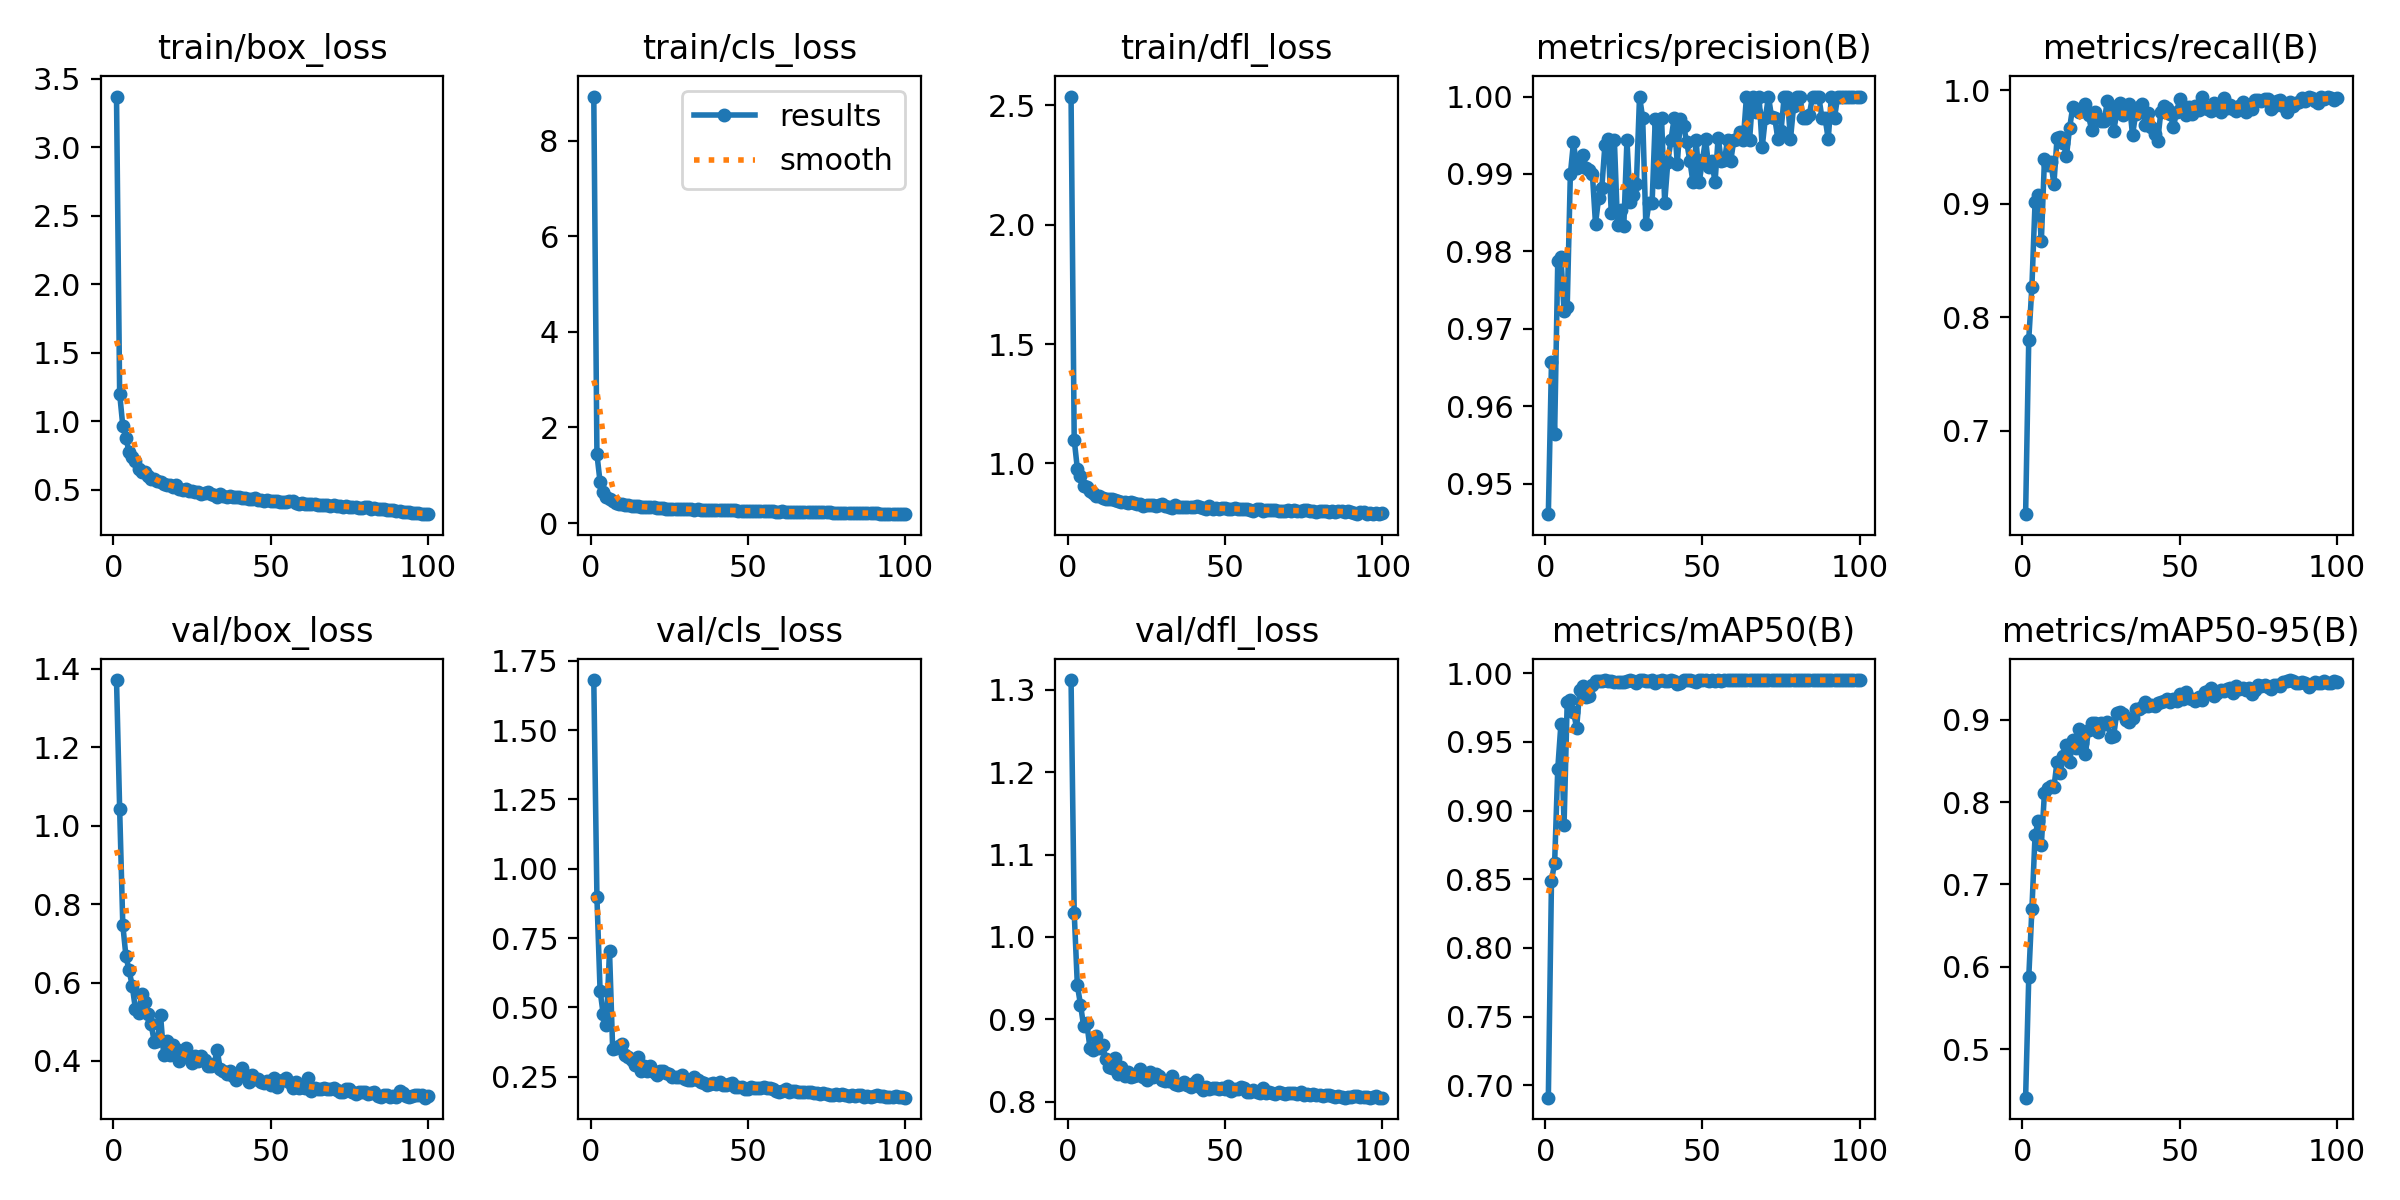

The data file committed next to this chart (first rows):
epoch, time, train/box_loss, train/cls_loss, train/dfl_loss, metrics/precision(B), metrics/recall(B), metrics/mAP50(B), metrics/mAP50-95(B), val/box_loss, val/cls_loss, val/dfl_loss, lr/pg0, lr/pg1, lr/pg2
1, 172.3, 3.37, 8.92, 2.537, 0.946, 0.6262, 0.6909, 0.4411, 1.371, 1.68, 1.312, 0.000663, 0.000663, 0.000663
2, 310.2, 1.2, 1.438, 1.099, 0.9657, 0.7802, 0.8489, 0.5872, 1.042, 0.8963, 1.03, 0.001316, 0.001316, 0.001316
3, 448, 0.9668, 0.8589, 0.9782, 0.9564, 0.8269, 0.8618, 0.67, 0.7468, 0.5607, 0.9415, 0.001957, 0.001957, 0.001957
4, 545.7, 0.8782, 0.6544, 0.9485, 0.9788, 0.9011, 0.9305, 0.7597, 0.6667, 0.4748, 0.918, 0.001941, 0.001941, 0.001941
5, 614.2, 0.7733, 0.541, 0.9065, 0.9793, 0.908, 0.9629, 0.7768, 0.6307, 0.4359, 0.8919, 0.001921, 0.001921, 0.001921
6, 883.6, 0.7403, 0.5058, 0.9005, 0.9723, 0.867, 0.8896, 0.7484, 0.5916, 0.7041, 0.8959, 0.001901, 0.001901, 0.001901
7, 1085, 0.7091, 0.4605, 0.8861, 0.9728, 0.9396, 0.9791, 0.8117, 0.5333, 0.3506, 0.8655, 0.001881, 0.001881, 0.001881
8, 1302, 0.653, 0.4259, 0.8745, 0.99, 0.9341, 0.9802, 0.8175, 0.5231, 0.354, 0.8626, 0.001861, 0.001861, 0.001861
9, 1538, 0.6278, 0.4038, 0.8646, 0.9941, 0.9368, 0.9718, 0.8199, 0.5696, 0.3596, 0.8794, 0.001842, 0.001842, 0.001842
10, 1738, 0.6268, 0.3937, 0.8654, 0.9908, 0.9176, 0.9603, 0.818, 0.551, 0.3691, 0.8658, 0.001822, 0.001822, 0.001822
11, 1936, 0.5967, 0.3805, 0.856, 0.9915, 0.958, 0.9878, 0.8494, 0.5205, 0.3277, 0.8691, 0.001802, 0.001802, 0.001802
12, 2132, 0.5789, 0.3721, 0.8528, 0.9924, 0.9588, 0.9907, 0.8351, 0.4933, 0.3214, 0.8522, 0.001782, 0.001782, 0.001782
13, 2292, 0.5759, 0.362, 0.8494, 0.9908, 0.9533, 0.983, 0.8557, 0.4496, 0.3116, 0.8426, 0.001762, 0.001762, 0.001762
14, 2488, 0.5629, 0.3574, 0.8503, 0.9905, 0.9423, 0.9835, 0.8697, 0.4513, 0.2921, 0.8408, 0.001743, 0.001743, 0.001743
15, 2720, 0.5588, 0.3529, 0.8484, 0.99, 0.967, 0.9915, 0.8484, 0.5169, 0.3203, 0.8535, 0.001723, 0.001723, 0.001723
16, 2855, 0.5406, 0.338, 0.8447, 0.9836, 0.9855, 0.9944, 0.8756, 0.4157, 0.2714, 0.8343, 0.001703, 0.001703, 0.001703
17, 2994, 0.5361, 0.3347, 0.8379, 0.9869, 0.9835, 0.9946, 0.8661, 0.4521, 0.2888, 0.842, 0.001683, 0.001683, 0.001683
18, 3158, 0.5359, 0.3292, 0.8399, 0.9882, 0.9808, 0.9946, 0.8887, 0.4143, 0.2719, 0.8311, 0.001663, 0.001663, 0.001663
19, 3315, 0.5193, 0.3276, 0.8363, 0.9938, 0.9835, 0.9947, 0.8712, 0.4402, 0.2873, 0.8359, 0.001644, 0.001644, 0.001644
20, 3525, 0.5318, 0.3246, 0.8366, 0.9945, 0.9881, 0.9946, 0.8583, 0.4312, 0.2677, 0.8301, 0.001624, 0.001624, 0.001624
21, 3739, 0.5018, 0.3115, 0.8334, 0.985, 0.978, 0.9943, 0.8878, 0.4012, 0.2566, 0.8311, 0.001604, 0.001604, 0.001604
22, 3926, 0.5004, 0.3147, 0.8293, 0.9943, 0.9647, 0.9936, 0.8962, 0.4135, 0.2713, 0.8325, 0.001584, 0.001584, 0.001584
23, 4079, 0.5016, 0.3101, 0.8294, 0.9835, 0.9809, 0.9939, 0.8967, 0.4333, 0.2691, 0.8401, 0.001564, 0.001564, 0.001564
24, 4219, 0.4873, 0.3016, 0.8231, 0.9854, 0.9753, 0.9938, 0.8856, 0.4112, 0.263, 0.8303, 0.001545, 0.001545, 0.001545
25, 4386, 0.4878, 0.3004, 0.8245, 0.9833, 0.9729, 0.9937, 0.8967, 0.3956, 0.2589, 0.8271, 0.001525, 0.001525, 0.001525
26, 4568, 0.4831, 0.2984, 0.8277, 0.9944, 0.9727, 0.9946, 0.8955, 0.4119, 0.2489, 0.8363, 0.001505, 0.001505, 0.001505
27, 4714, 0.4829, 0.2984, 0.8267, 0.9863, 0.9909, 0.9948, 0.8975, 0.3994, 0.2505, 0.8301, 0.001485, 0.001485, 0.001485
28, 4853, 0.466, 0.2943, 0.8208, 0.9873, 0.9863, 0.9947, 0.8791, 0.4134, 0.2498, 0.8339, 0.001465, 0.001465, 0.001465
29, 5011, 0.4752, 0.2963, 0.8242, 0.9887, 0.9638, 0.993, 0.8806, 0.4031, 0.2576, 0.8318, 0.001446, 0.001446, 0.001446
30, 5139, 0.4816, 0.2971, 0.8282, 1, 0.9807, 0.9949, 0.9088, 0.388, 0.2411, 0.8265, 0.001426, 0.001426, 0.001426
31, 5257, 0.4673, 0.2877, 0.8208, 0.9972, 0.9889, 0.9949, 0.9099, 0.3865, 0.2368, 0.8258, 0.001406, 0.001406, 0.001406
32, 5371, 0.4642, 0.2864, 0.8181, 0.9836, 0.978, 0.9943, 0.9069, 0.3913, 0.2386, 0.8256, 0.001386, 0.001386, 0.001386
33, 5441, 0.448, 0.2785, 0.8153, 0.9862, 0.9808, 0.9945, 0.8997, 0.4283, 0.2487, 0.8317, 0.001366, 0.001366, 0.001366
34, 5495, 0.4719, 0.2845, 0.8243, 0.9863, 0.988, 0.9947, 0.897, 0.3786, 0.2383, 0.8219, 0.001347, 0.001347, 0.001347
35, 5550, 0.4565, 0.2783, 0.8176, 0.9971, 0.9606, 0.993, 0.9019, 0.3733, 0.2294, 0.8207, 0.001327, 0.001327, 0.001327
36, 5640, 0.4479, 0.2748, 0.8194, 0.9889, 0.9793, 0.9943, 0.9127, 0.368, 0.2272, 0.8218, 0.001307, 0.001307, 0.001307
37, 5690, 0.454, 0.2746, 0.817, 0.9972, 0.9857, 0.9949, 0.9129, 0.3738, 0.2215, 0.8242, 0.001287, 0.001287, 0.001287
38, 5743, 0.4492, 0.2767, 0.8176, 0.9863, 0.9881, 0.9947, 0.9153, 0.3617, 0.2236, 0.8208, 0.001267, 0.001267, 0.001267
39, 5855, 0.4449, 0.2717, 0.8189, 0.9916, 0.9695, 0.9944, 0.9218, 0.3528, 0.2258, 0.818, 0.001248, 0.001248, 0.001248
40, 5953, 0.4478, 0.2717, 0.8169, 0.9944, 0.9804, 0.9948, 0.9173, 0.3668, 0.2244, 0.8224, 0.001228, 0.001228, 0.001228
41, 6067, 0.4413, 0.2754, 0.8227, 0.9972, 0.9674, 0.9945, 0.9181, 0.3809, 0.2322, 0.8267, 0.001208, 0.001208, 0.001208
42, 6175, 0.4376, 0.2668, 0.8182, 0.9913, 0.9615, 0.9925, 0.9166, 0.3655, 0.2185, 0.818, 0.001188, 0.001188, 0.001188
43, 6282, 0.433, 0.2647, 0.8149, 0.9971, 0.9557, 0.993, 0.9204, 0.3459, 0.2191, 0.8145, 0.001168, 0.001168, 0.001168
44, 6408, 0.4287, 0.2631, 0.8109, 0.9962, 0.9808, 0.9948, 0.9219, 0.3645, 0.224, 0.818, 0.001149, 0.001149, 0.001149
45, 6536, 0.4398, 0.2692, 0.8212, 0.9941, 0.9863, 0.9947, 0.9232, 0.3534, 0.2266, 0.8156, 0.001129, 0.001129, 0.001129
46, 6660, 0.4279, 0.2632, 0.8098, 0.9917, 0.9843, 0.9948, 0.9247, 0.3541, 0.2126, 0.8165, 0.001109, 0.001109, 0.001109
47, 6780, 0.4214, 0.2569, 0.8142, 0.9889, 0.9795, 0.9946, 0.9216, 0.346, 0.2122, 0.8163, 0.001089, 0.001089, 0.001089
48, 6905, 0.4165, 0.2547, 0.8082, 0.9943, 0.9678, 0.9939, 0.9259, 0.3441, 0.2128, 0.8163, 0.001069, 0.001069, 0.001069
49, 7016, 0.4217, 0.2562, 0.8145, 0.989, 0.9808, 0.9947, 0.9228, 0.3486, 0.2061, 0.8168, 0.00105, 0.00105, 0.00105
50, 7144, 0.4201, 0.2544, 0.8115, 0.9918, 0.9921, 0.9948, 0.9314, 0.3384, 0.2059, 0.8161, 0.00103, 0.00103, 0.00103
51, 7263, 0.417, 0.2521, 0.8089, 0.9945, 0.9862, 0.9948, 0.925, 0.3571, 0.2144, 0.8193, 0.00101, 0.00101, 0.00101
52, 7379, 0.4154, 0.252, 0.8087, 0.9909, 0.978, 0.9945, 0.9337, 0.3334, 0.2074, 0.8133, 0.0009902, 0.0009902, 0.0009902
53, 7480, 0.4104, 0.2508, 0.8115, 0.9917, 0.9855, 0.9948, 0.9271, 0.3479, 0.21, 0.8155, 0.0009704, 0.0009704, 0.0009704
54, 7588, 0.4107, 0.2475, 0.8077, 0.9889, 0.9795, 0.9946, 0.9253, 0.3506, 0.2087, 0.8158, 0.0009506, 0.0009506, 0.0009506
55, 7704, 0.4099, 0.2495, 0.8096, 0.9947, 0.9863, 0.9947, 0.9228, 0.3561, 0.2114, 0.8185, 0.0009308, 0.0009308, 0.0009308
56, 7810, 0.4155, 0.2509, 0.809, 0.9917, 0.9823, 0.9946, 0.9278, 0.3457, 0.2087, 0.8171, 0.000911, 0.000911, 0.000911
57, 7937, 0.4154, 0.2518, 0.8109, 0.9918, 0.9941, 0.9949, 0.9242, 0.3319, 0.2089, 0.8126, 0.0008912, 0.0008912, 0.0008912
58, 8064, 0.4033, 0.2415, 0.806, 0.9944, 0.9842, 0.9949, 0.934, 0.3457, 0.2071, 0.8123, 0.0008714, 0.0008714, 0.0008714
59, 8199, 0.3955, 0.2362, 0.8023, 0.9917, 0.9838, 0.9948, 0.9345, 0.3321, 0.1995, 0.8144, 0.0008516, 0.0008516, 0.0008516
60, 8313, 0.4005, 0.2403, 0.8097, 0.9944, 0.9816, 0.9948, 0.9386, 0.3335, 0.1958, 0.8126, 0.0008318, 0.0008318, 0.0008318
... 40 more rows
